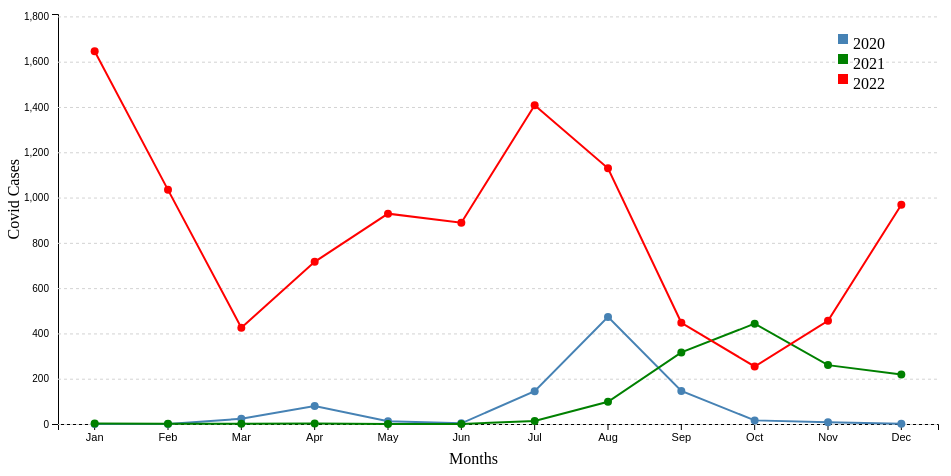
D3 v7 page, settled after 480 driven frames (8 s of simulated time); the page loaded 1 data file(s).


// ── Covid.js
// Define the dimensions of the SVG canvas
var w = 960;
var h = 500; // Increased height for better visualization

// Define margins
var margin = { top: 20, right: 30, bottom: 70, left: 50 };
var width = w - margin.left - margin.right;
var height = h - margin.top - margin.bottom;

// Create an array of month names for the x-axis
var months = ["Jan", "Feb", "Mar", "Apr", "May", "Jun", "Jul", "Aug", "Sep", "Oct", "Nov", "Dec"];

// Create x scale
var xScale = d3.scaleBand()
    .domain(months)
    .range([0, width]);

// Create y scale
var yScale = d3.scaleLinear()
    .range([height, 0]);

// Define the line generator
var line = d3.line()
    .x(d => xScale(d.month) + xScale.bandwidth() / 2)
    .y(d => yScale(d.amount));

// Select SVG and set dimensions
var svg = d3.select("svg")
    .attr("width", w)
    .attr("height", h)
    .append("g")
    .attr("transform", "translate(" + margin.left + "," + margin.top + ")");

function updateChart(data) {
    // Calculate the maximum data amount
    var maxAmount = d3.max(data, function (d) { return d.amount; });

    // Set a buffer for the y-axis scale
    var yBuffer = maxAmount * 0.1; // Adjust this factor as needed for spacing

    // Update y scale domain with buffer
    yScale.domain([0, maxAmount + yBuffer]);

    // Create x axis
    var xAxis = d3.axisBottom(xScale);

    // Create y axis
    var yAxis = d3.axisLeft(yScale);

    // Append x axis to SVG
    svg.selectAll(".x-axis").remove();
    svg.append("g")
        .attr("class", "x-axis")
        .attr("transform", "translate(0," + height + ")")
        .call(xAxis)
        .selectAll("text")
        .attr("dy", "8px")
        .attr("font-size", "11px")
        .style("text-anchor", "center");

    // Append y axis to SVG
    svg.selectAll(".y-axis").remove();
    svg.append("g")
        .attr("class", "y-axis")
        .call(yAxis)
        .selectAll("line")
        .attr("class", "grid-line")
        .attr("x1", 0)
        .attr("x2", width)
        .attr("stroke", "lightgray")
        .attr("stroke-dasharray", "3,3");

    // Remove old lines, dots, and labels
    svg.selectAll(".line").remove();
    svg.selectAll(".dot").remove();
    svg.selectAll(".hitbox").remove();
    svg.selectAll(".lineLabel").remove();

    // Group data by year
    var dataByYear = d3.groups(data, d => d.year);

    // Create the lines and dots
    dataByYear.forEach(function ([year, yearData]) {
        // Append a path for each line
        var path = svg.append("path")
            .datum([])
            .attr("class", "line line" + year)
            .attr("fill", "none")
            .attr("stroke", () => {
                if (year === '2020') return 'steelblue';
                if (year === '2021') return 'green';
                return 'red';
            })
            .attr("stroke-width", 2)
            .attr("d", line);

        // Transition the path
        path.transition()
            .duration(3000)
            .attrTween("d", function () {
                var previousPoints = [];
                return function (t) {
                    var currentPoints = yearData.slice(0, Math.floor(t * yearData.length));
                    var interpolatedPoints = d3.interpolateArray(previousPoints, currentPoints);
                    previousPoints = currentPoints;
                    return line(interpolatedPoints(t));
                };
            });

        // Add dot points to each data point
        svg.selectAll(".dot" + year)
            .data(yearData)
            .enter()
            .append("circle")
            .attr("class", "dot dot" + year)
            .attr("cx", function (d) { return xScale(d.month) + xScale.bandwidth() / 2; })
            .attr("cy", function (d) { return yScale(d.amount); })
            .attr("r", 4)
            .attr("fill", function () {
                if (year === '2020') return 'steelblue';
                if (year === '2021') return 'green';
                return 'red';
            })
            .style("opacity", 0) // Initially set opacity to 0
            .transition() // Apply transition
            .duration(3000) // Duration of transition
            .style("opacity", 1); // Fade in

        // Add text labels to each data point and show them on hover
        var labels = svg.selectAll(".lineLabel" + year)
            .data(yearData)
            .enter()
            .append("text")
            .attr("class", "lineLabel lineLabel" + year)
            .attr("x", function (d) { return xScale(d.month) + xScale.bandwidth() / 2; })
            .attr("y", function (d) { return yScale(d.amount) - 10; }) // Position above the data point
            .attr("text-anchor", "middle")
            .attr("font-size", "12px")
            .text(function (d) { return d.amount; })
            .style("opacity", 0); // Initially set opacity to 0

        // Add invisible circles for larger hitbox
        svg.selectAll(".hitbox" + year)
            .data(yearData)
            .enter()
            .append("circle")
            .attr("class", "hitbox hitbox" + year)
            .attr("cx", function (d) { return xScale(d.month) + xScale.bandwidth() / 2; })
            .attr("cy", function (d) { return yScale(d.amount); })
            .attr("r", 15) // Larger radius for hitbox
            .attr("fill", "transparent") // Invisible hitbox
            .on("mouseover", function(event, d) {
                d3.selectAll(".lineLabel" + year)
                    .filter(label => label === d)
                    .style("opacity", 1); // Show label on hover
            })
            .on("mouseout", function(event, d) {
                d3.selectAll(".lineLabel" + year)
                    .filter(label => label === d)
                    .style("opacity", 0); // Hide label on mouse out
            });
    });

    // Define the legend data
    var legendData = [
        { year: "2020", color: "steelblue" },
        { year: "2021", color: "green" },
        { year: "2022", color: "red" }
    ];

    // Create legend
    var legend = svg.append("g")
        .attr("class", "legend")
        .attr("transform", "translate(" + (width - 100) + ", 20)");

    // Add rectangles and text to legend
    legend.selectAll("rect")
        .data(legendData)
        .enter().append("rect")
        .attr("x", 0)
        .attr("y", function (d, i) { return i * 20; })
        .attr("width", 10)
        .attr("height", 10)
        .style("fill", function (d) { return d.color; });

    legend.selectAll("text")
        .data(legendData)
        .enter().append("text")
        .attr("x", 15)
        .attr("y", function (d, i) { return i * 20 + 9; })
        .attr("dy", ".35em")
        .text(function (d) { return d.year; });

    // Add x-axis label
    svg.append("text")
        .attr("text-anchor", "end")
        .attr("x", width / 2)
        .attr("y", height + margin.bottom - 30)
        .text("Months");

    // Add y-axis label
    svg.append("text")
        .attr("text-anchor", "end")
        .attr("transform", "rotate(-90)")
        .attr("x", (-height / 2) + 60)
        .attr("y", -margin.left + 11)
        .text("Covid Cases");
}

// Load the CSV file and initialize chart
d3.csv('Data/Covid/CovidAllYears.csv').then(function (data) {
    // Convert 'amount' to a number
    data.forEach(function (d) {
        d.amount = +d.amount;
    });

    // Initialize chart with all years shown
    updateChart(data);

    // Set up button click handlers
    d3.select("#year2020").on("click", function () {
        toggleVisibility('2020');
    });

    d3.select("#year2021").on("click", function () {
        toggleVisibility('2021');
    });

    d3.select("#year2022").on("click", function () {
        toggleVisibility('2022');
    });
});

// Function to download CSV file
function downloadCSV() {
    var csvFilePath = "Data/Covid/CovidCases.csv";
    var link = document.createElement("a");
    link.href = csvFilePath;
    link.download = "CovidCases.csv";
    link.click();
}

// Function to download XLSX file
function downloadXLSX() {
    var xlsxFilePath = "Data/Covid/CovidCases.xlsx";
    var link = document.createElement("a");
    link.href = xlsxFilePath;
    link.download = "CovidCases.xlsx";
    link.click();
}

// Attach event listeners to download buttons
document.getElementById("download-csv-button").addEventListener("click", downloadCSV);
document.getElementById("download-xlsx-button").addEventListener("click", downloadXLSX);

// Function to toggle download options and arrow icon
function toggleDownloadOptions() {
    var downloadOptions = document.getElementById("download-options");
    var arrowIcon = document.getElementById("arrow-icon");
    if (downloadOptions.style.display === "none") {
        downloadOptions.style.display = "block";
        arrowIcon.innerHTML = "&#9660;"; // Change arrow to down arrow
    } else {
        downloadOptions.style.display = "none";
        arrowIcon.innerHTML = "&#128898;"; // Change arrow to right arrow
    }
}

// Attach event listener to download heading
document.getElementById("download-heading").addEventListener("click", toggleDownloadOptions);

function toggleVisibility(year) {
    var isVisible = d3.selectAll(".line" + year).style("display") !== "none";

    // Toggle visibility of lines, dots, and labels
    d3.selectAll(".line" + year).style("display", isVisible ? "none" : "inline");
    d3.selectAll(".dot" + year).style("display", isVisible ? "none" : "inline");
    d3.selectAll(".hitbox" + year).style("display", isVisible ? "none" : "inline");
    d3.selectAll(".lineLabel" + year).style("display", isVisible ? "none" : "inline");

    // Toggle button color
    d3.select("#year" + year)
        .style("background-color", isVisible ? "grey" : "#4CAF50")
        .style("color", "white")
        .classed("active", !isVisible);
}


### data: Data/Covid/CovidAllYears.csv
month, amount, year
Jan, 0, 2020
Feb, 0, 2020
Mar, 23, 2020
Apr, 79, 2020
May, 12, 2020
Jun, 3, 2020
Jul, 145, 2020
Aug, 473, 2020
Sep, 146, 2020
Oct, 16, 2020
Nov, 8, 2020
Dec, 1, 2020
Jan, 2, 2021
Feb, 1, 2021
Mar, 1, 2021
Apr, 2, 2021
May, 0, 2021
Jun, 0, 2021
Jul, 13, 2021
Aug, 98, 2021
Sep, 316, 2021
Oct, 443, 2021
Nov, 260, 2021
Dec, 219, 2021
Jan, 1646, 2022
Feb, 1034, 2022
Mar, 425, 2022
Apr, 716, 2022
May, 929, 2022
Jun, 889, 2022
Jul, 1408, 2022
Aug, 1129, 2022
Sep, 447, 2022
Oct, 254, 2022
Nov, 456, 2022
Dec, 968, 2022